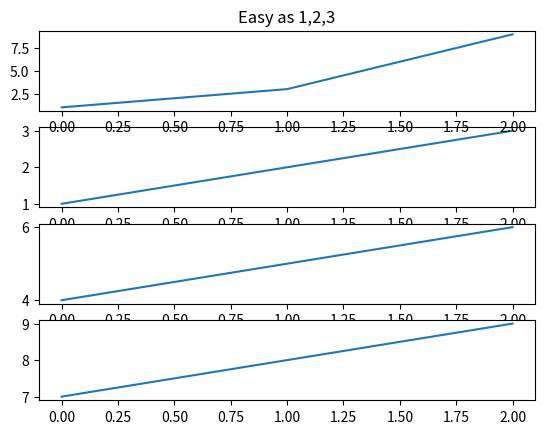
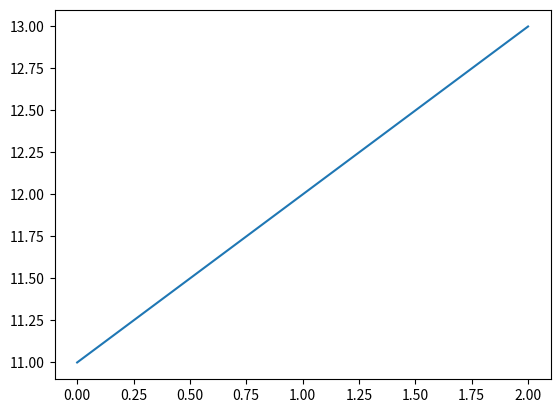

Write Python code to recreate these figures, in order.
import warnings
warnings.filterwarnings(action="ignore")
import matplotlib.pyplot as plt
plt.figure(1)
plt.subplot(412)
plt.plot([1,2,3])

plt.subplot(413)             # 3 rows  1 column   2 is the no of box (see in copy)
plt.plot([4,5,6])

plt.subplot(414)
plt.plot([7,8,9])

plt.figure(2)
plt.plot([11,12,13])

plt.figure(1)
plt.subplot(411)
plt.plot([1,3,9])
plt.title('Easy as 1,2,3')
plt.show()
